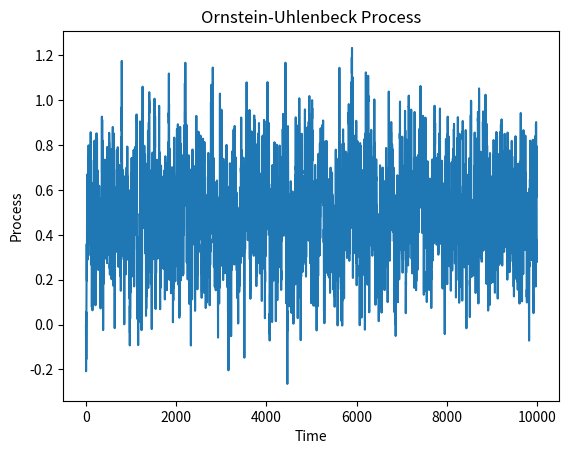

Here is the Python script that generated this plot:
import numpy as np
import matplotlib.pyplot as plt
import numpy.random as npr


def generate_process(dt=0.1, theta=1.2, mu=0.5, sigma=0.3, n=10000):
    x = np.zeros(n)

    for t in range(1, n):
        x[t] = (
            x[t - 1] + theta * (mu - x[t - 1]) * dt + sigma * npr.normal(0, np.sqrt(dt))
        )
    return x


def plot_process(x):
    plt.plot(x)
    plt.xlabel("Time")
    plt.ylabel("Process")
    plt.title("Ornstein-Uhlenbeck Process")
    plt.show()


if __name__ == "__main__":
    x = generate_process()
    plot_process(x)
